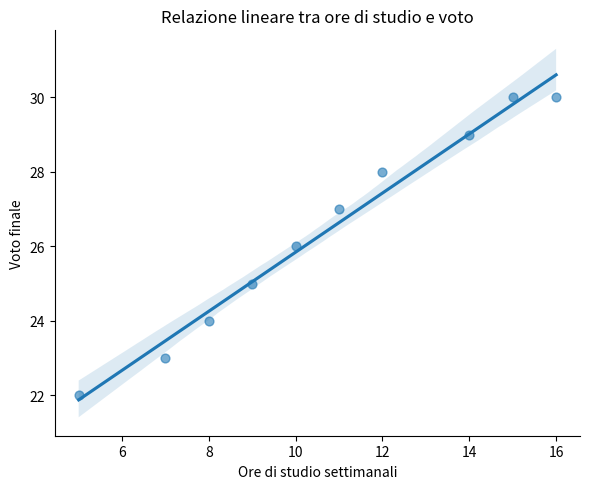
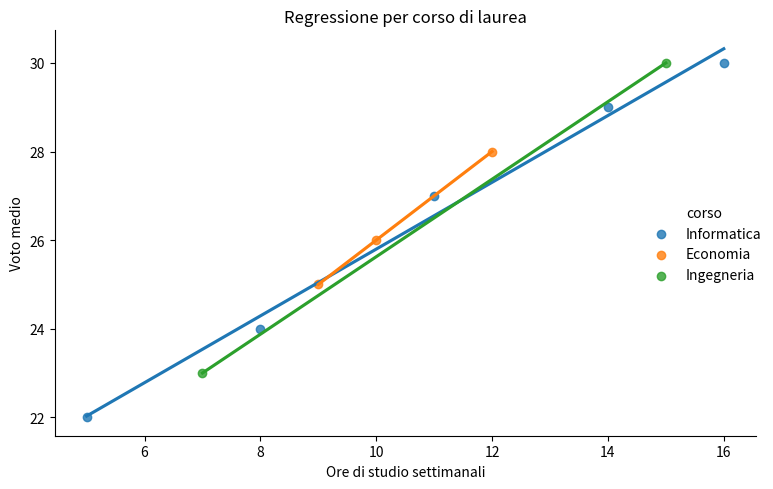
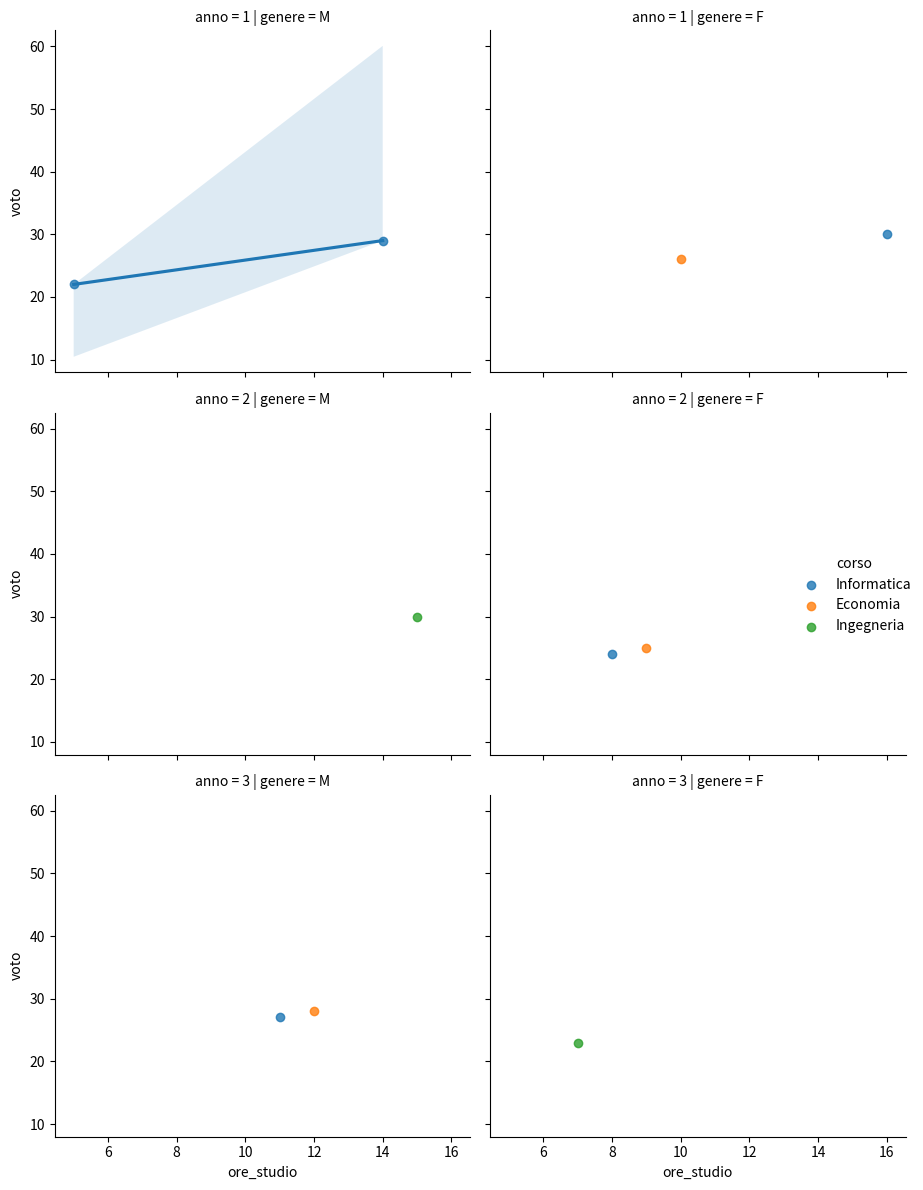

These figures' Python source, in order:
"""
Un GRAFICO DI REGRESSIONE mostra
- una relazione tra variabili numeriche
- più una linea (o superficie) che stima questa relazione
Rispondono alla domanda: 'Se X cambia, come tende a cambiare Y'
Permette di individuare relazioni tra variabili e di costruire modelli predittivi.

Correlazione=misura quanto due variabili si muovono insieme
Regrassione=metodo per modellare la relazione tra una variabile dipendente (Y)
ed una indipendente (X) ma anche più variabili indipendenti. Serve sia per previsoine
sia per spiegazione (stimare l'effetto di X su Y)

La regressione permette di individuare relazioni tra variabili e costruire modelli predittivi.
Seaborn fornisce un indieme di funzioni per rappresentare relazioni lineari e multivariate.
Capire come costruire ed interpretare consente di validare ipotesi ma anche di comunicare risultati
statici in modo chiaro.
Il punto di partenza per creare una relazione lineare è la funziona lmplot combina la potenza statistica
di regplot con la flessibilità di facet grid. 
lmplot disegna automaticamente una liena di regrwessione insieme ai punti di dati, idale per analizzare 
la relazione tra due variabili continue e la tendenza generale.
Possiamo controllare il grado delle regressione o disattivare la linea di confidenza.
Utile per valutre correlazioni lineari, per varificare se una relazione segue un modello semplice o
richiede analisi più complesse.
Spesso desideriamo analizzare come  una variabile categoriale influenzi la relazione tra due variabili 
continue, questo è possibile con heu e permette di verificare contemporaneamente più gruppi osservando
come varia la relazione tra le variabili.
Oltre a hue ho diversi stili di linea e marker per rendere il grafico più intuitivo
Utile per analizzare dati complessi dove i le informazioni categoriali influenza le variabili numeriche.
E' possibile aggiungere ulteriori informazioni visive al grafico attraverso i parametri col e row
possiamo divedere il grafico in tanti sottografici, osservando contemporaneamente l'effetto di più
variabili (esempio regione e genere)

Quando le variabili da analizzare sono 3 o più e tutte continue è possibile passare a visualizzazioni
tridimensionali. Questi variabili permette di considerare come una variabile dipendente varia in 
funzione a due altre variabili indipendenti.
Utili in contesti di modellazione predittiva, dove più fattori numerici numerici integagiscono simultaneamente
(esempio nella definizione dei prezzi di vendita) 

Esempio
x=ore lavorate
y=produttività
Il grafico dice: in media Y si muove così quando X cambia
La Relazione vedo che due variabili 'si muovono insieme'
La Regressione stima una funzione che descrive questa relazione

GRAFICO DI REGRESSIONE SEMPLICE/LINEARE (UNIVARIATA)
Ho una X ed una Y domanda: 'all'aumentare di X, Y aumenta o diminuisce?'
Visivamente sul grafico:
- punti: dati reali
- linea: stima della relazione
- spessore banda: incertezza della stima
lmplot combina la potenza statistica di regplot con la flessibilità di facetgrid, consentendo di creare grafici
complessi con poche righe di codice
lmplot disegna una linea di regressione insieme ai punti di dati mostrando l'andamento medio 
e l'intervallo di confidenza. 
Ideale per analizzare la relazione tra due variabili continue e per osservare la tendenza generale.
Ad esempio la crescita di una variabile dipendente di una funzione e di una indipendente
Possiamo controllare il grafico di regressione o la linea di confidenza.
Perticolarmente utile per valutare correlaizoni lineare e se la relazione segue un modello semplice o
richiede analisi più complesse. Spesso oltre alle variabili numeriche, desideriamo analizzare come una 
variabile categoriale influenzi la relazione tra due variabile continue, lmplot consente di fare ciò grazie
al parametro hue che differenzia i punti e le linee di regressione per categoria utilizzando colori diversi.
Permette di confrontare contemporaneamente più gruppi (come generi, regioni, fascie di eta) osservando
come varia la relazione tra le stesse variabili. Seaborn disegna una linea di regressione per ciascun gruppo
Oltre al parametro hue possiamo utilizzare diversi stili di linea e marker


GRAFICO DI REGRESSIONE MULTIVARIATA
Y è spiegata da più variabili X
esempio:
X1: carico di lavoro
X2: fascia oraria
X3: giorno
Y: Soddisfazione
Qui il grafico diventa una proiezione, perchè non puoi vedere tutto insieme facilmente
Metodi comuni (Seaborn):
1) Segmentazione (hue):
   - stessa X-Y
   - regressione separata per gruppo
2) Facet (row/col):
   - una regressione per sottogruppo
3) Superfici / contour
   - rari in contesto business
Esempio concettuale:
'La relazione tra X e Y cambia a seconda della fascia?'

Una delle caratteristiche più potenti è quella di poter aggiungere ulteriore dimensioni visive attravaerso 
i parametri col e row possiamo suddividere i grafici in sottofrafici (o facet) in base a uno o più
parametri categoriali.
In questo modo osserviamo contemporaneamente l'effetto di più variabili
L'aggiunta di dimensioni extra trasforma il grafico in una matrice informativa completa, tecnica fondamentale
per analisi esplorative e permette di visualizzare relazioni complesse.
Quando le variabili da analizzare sono 3 o più e tutte continue la rappresentazione bidimensionale può
risultare limitata, in questi casi è possibili passare alla visualizzazione 3d
Questo grafici permettono di visualizzare come una variabile indipendente varia in fuzione di due
variabili dipendenti.
La regressione multivariata 3d è utile in contesti di modellazione predittiva come pricing o analis economica
Tutta via è importante non sovracaricare la visualizzazione e scegliere colori ed angolazione che rendono
la lettura intuitiva.

Fondamentale seguire alcune buone pratiche
- assicurarsi che i dati siano puluti senza valori mancanti o anomali che potrebbero distorcere la linea di regressione
- normalizzare o scalare le variabili quando hanno ordini di grandezza diversi. 
- Conviene mantenere una palette coerenze e limitare il numero di categoria visualizzate simultaneamwente
- Controllo della trasparenza con alpha e la dimensione dei punti contribuisce ad una buona lettura
- Integrare la parte visiva con la parte descrittiva breve relazione statistica

Potente strumento per comprendere relazioni complesse tra variabili.
La forza di questi strumenti risiede nella capicità di condensare grandi quantita di dati in un grafico leggibile.
Ideal per la comunicazione dei risultati di data science
Le tecniche apprese costituiscono una base solida per analizi più avanzate e per la costruzione di modelli predittivi
"""

import seaborn as sns
import matplotlib.pyplot as plt
import pandas as pd

df=pd.DataFrame({
    "ore_studio":[5,10,15,8,12,7,14,9,11,16],
    "voto": [22,26,30,24,28,23,29,25,27,30],
    "corso":["Informatica","Economia","Ingegneria","Informatica","Economia","Ingegneria","Informatica","Economia","Informatica","Informatica"],
    "genere":["M","F","M","F","M","F","M","F","M","F"],
    "anno":[1,1,2,2,3,3,1,2,3,1],
})
print(df)

# REGRESSIONE SEMPLICE
sns.lmplot(data=df,x="ore_studio",y="voto",height=5,aspect=1.2,ci=95,scatter_kws={"s":40,"alpha":0.6})
plt.title("Relazione lineare tra ore di studio e voto")
plt.xlabel("Ore di studio settimanali")
plt.ylabel("Voto finale")
plt.tight_layout()
plt.show()
#ci=intervallo di confidenza del 95% attorno alla linea di regressione. 
#Quanto siamo sicuri della stima ottenuta
#scatter_kws={"s":40,"alpha":0.6} dimensione e trasparenza dei punti


#REGRESSIONE MULTIVARIATA con variabili categoriali (hue)
#ora dimostriamo quanto è forte la relazione tra ore di studio e voto
sns.lmplot(data=df,x="ore_studio",y="voto",hue="corso",height=5,aspect=1.3,ci=None)
plt.title("Regressione per corso di laurea")
plt.xlabel("Ore di studio settimanali")
plt.ylabel("Voto medio")
plt.tight_layout()
plt.show()

#dimensioni estra con col e row
#utile per analizzare relazioni complesse
sns.lmplot(data=df,x="ore_studio",y="voto",hue="corso",col="genere",row="anno",height=4)
#plt.subtitle("Regressioni multiple per genere e anno")
plt.tight_layout()
plt.show()
#otteniamo una matrici di grafici con un regressione per ognuno




